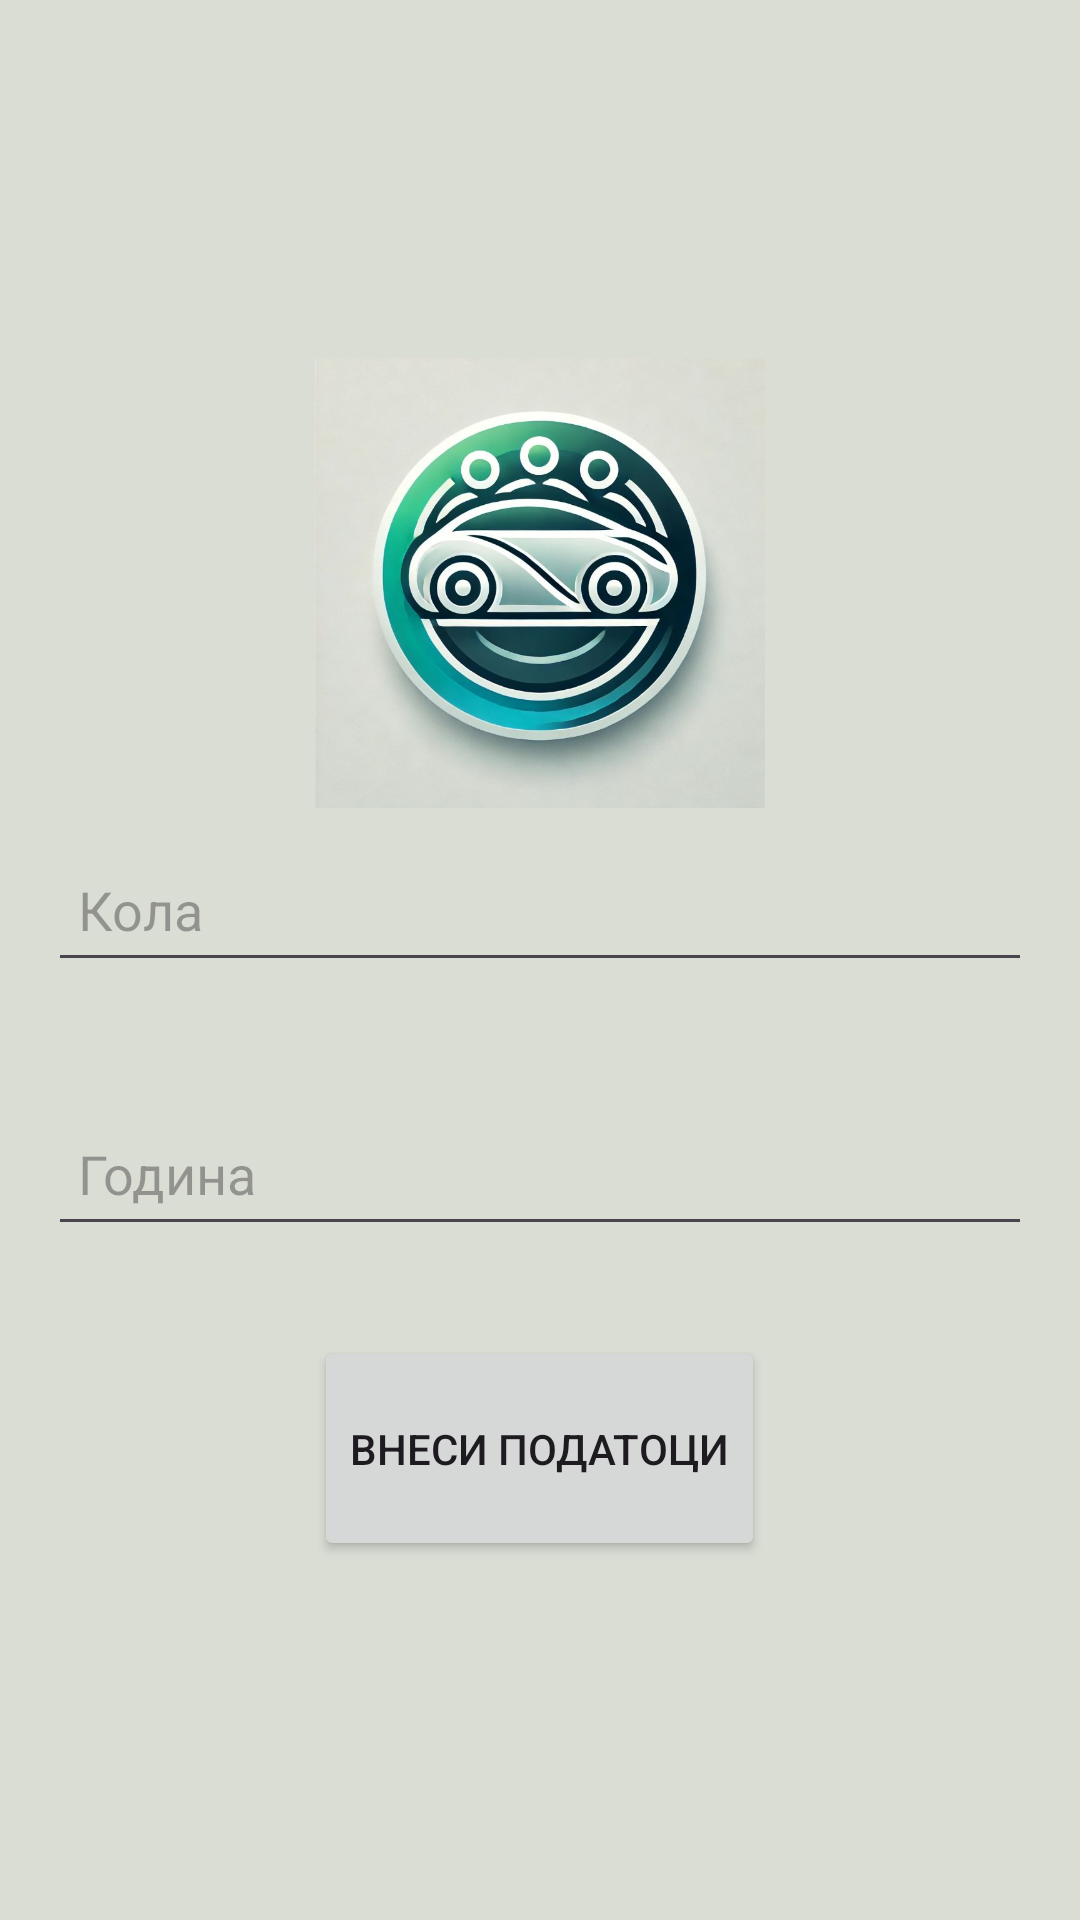

Reconstruct the res/layout file that produces this screen, plus the resources it refers to.
<!-- AndroidManifest.xml: activity theme Theme.WorkShop -->
<!-- res/layout/activity_vehicle_change.xml -->
<?xml version="1.0" encoding="utf-8"?>
<LinearLayout xmlns:android="http://schemas.android.com/apk/res/android"
    android:layout_width="match_parent"
    android:layout_height="match_parent"
    android:orientation="vertical"
    android:padding="16dp"
    android:gravity="center"
    android:background="#DADDD4">

    <ImageView
        android:id="@+id/splash_logo"
        android:layout_width="250dp"
        android:layout_height="150dp"
        android:src="@drawable/img"
        android:layout_centerHorizontal="true"
        android:contentDescription="App Logo" />

    <EditText
        android:id="@+id/VehicleName"
        android:layout_width="match_parent"
        android:layout_height="48dp"
        android:hint="Кола"
        android:inputType="textPersonName"
        android:layout_marginTop="10dp"
        android:padding="10dp"
        android:layout_marginBottom="30dp" />

    <EditText
        android:id="@+id/VehicleYear"
        android:layout_width="match_parent"
        android:layout_height="48dp"
        android:hint="Година"
        android:inputType="textPersonName"
        android:layout_marginTop="10dp"
    android:padding="10dp"
    android:layout_marginBottom="30dp" />


    <Button
        android:id="@+id/vehicle_button"
        android:layout_width="wrap_content"
        android:layout_height="75dp"
        android:text="Внеси податоци" />
</LinearLayout>
<!-- resources referenced by this layout -->
<resources>
  <!-- drawable img: png bitmap (drawable, 590528 bytes) -->
  <style name="Theme.WorkShop" parent="Base.Theme.WorkShop" />
  <style name="Base.Theme.WorkShop" parent="Theme.Material3.DayNight.NoActionBar">
          
          
      </style>
</resources>
